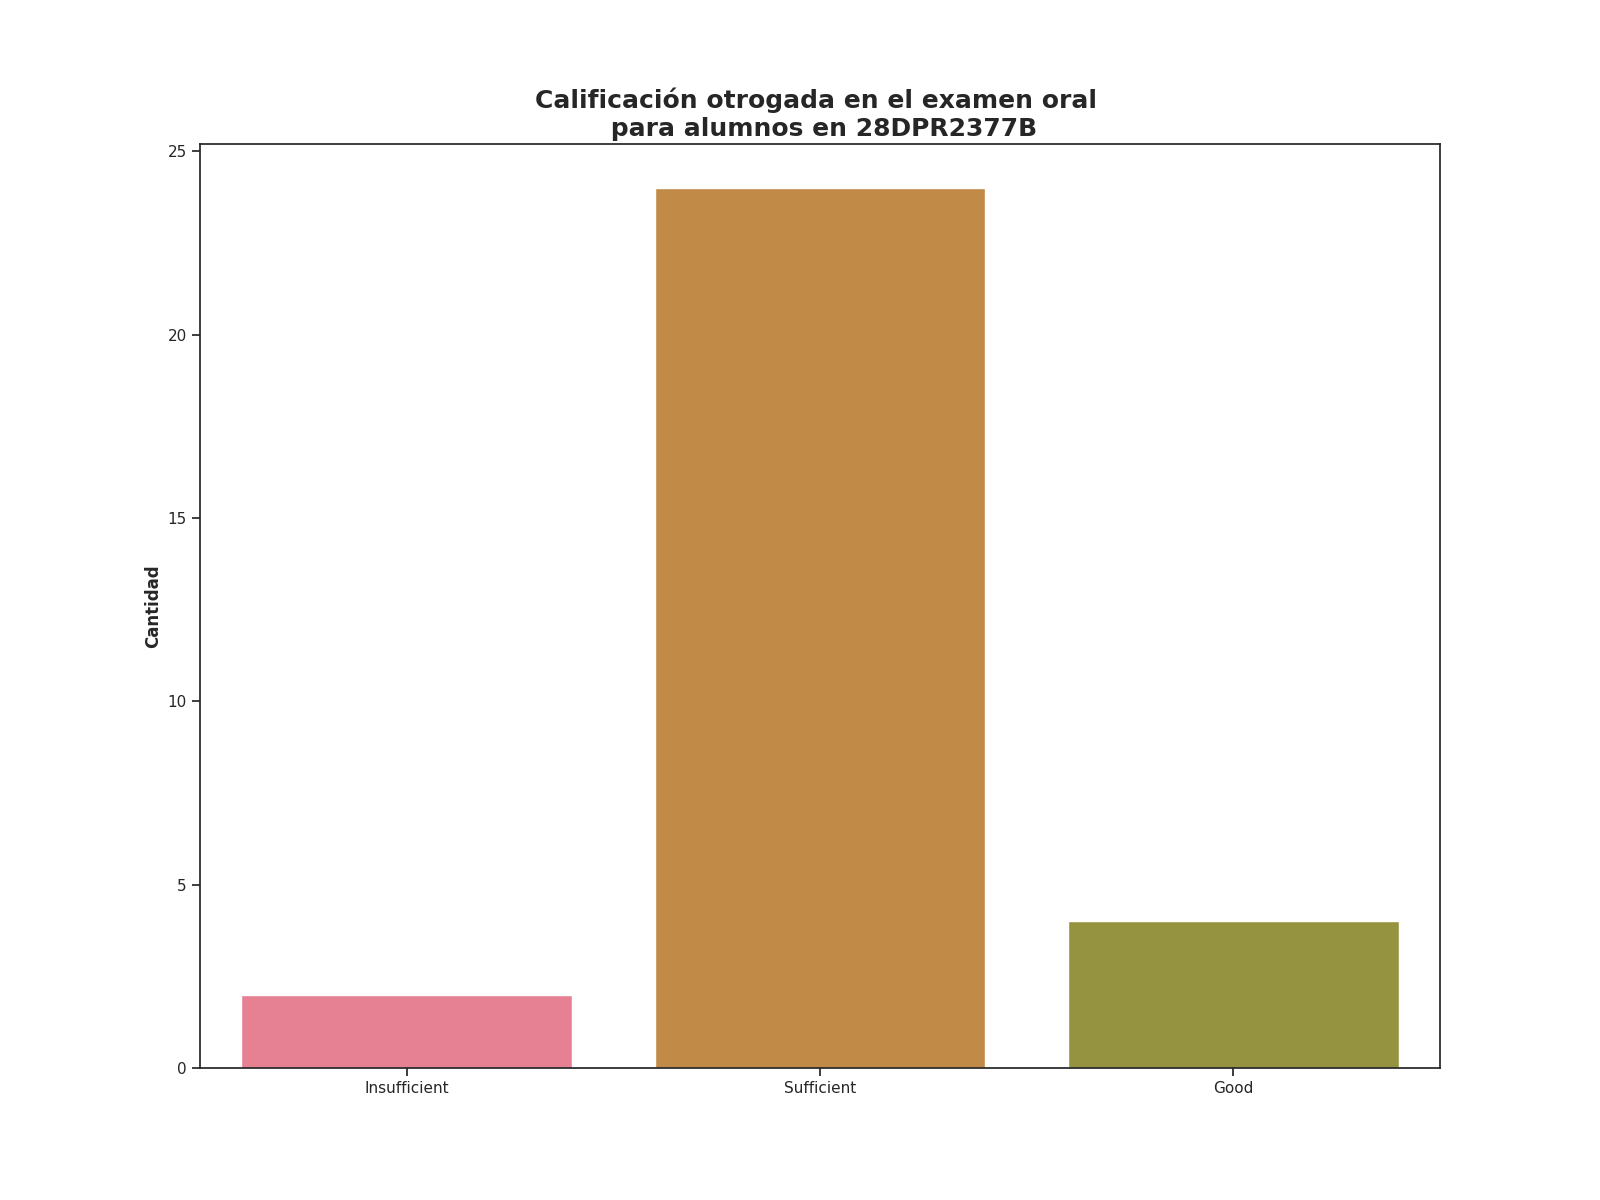

Values plotted in this chart, from the file beside it:
Calificación de examen oral, Alumnos con esta evalución
Insufficient, 2
Sufficient, 24
Good, 4
